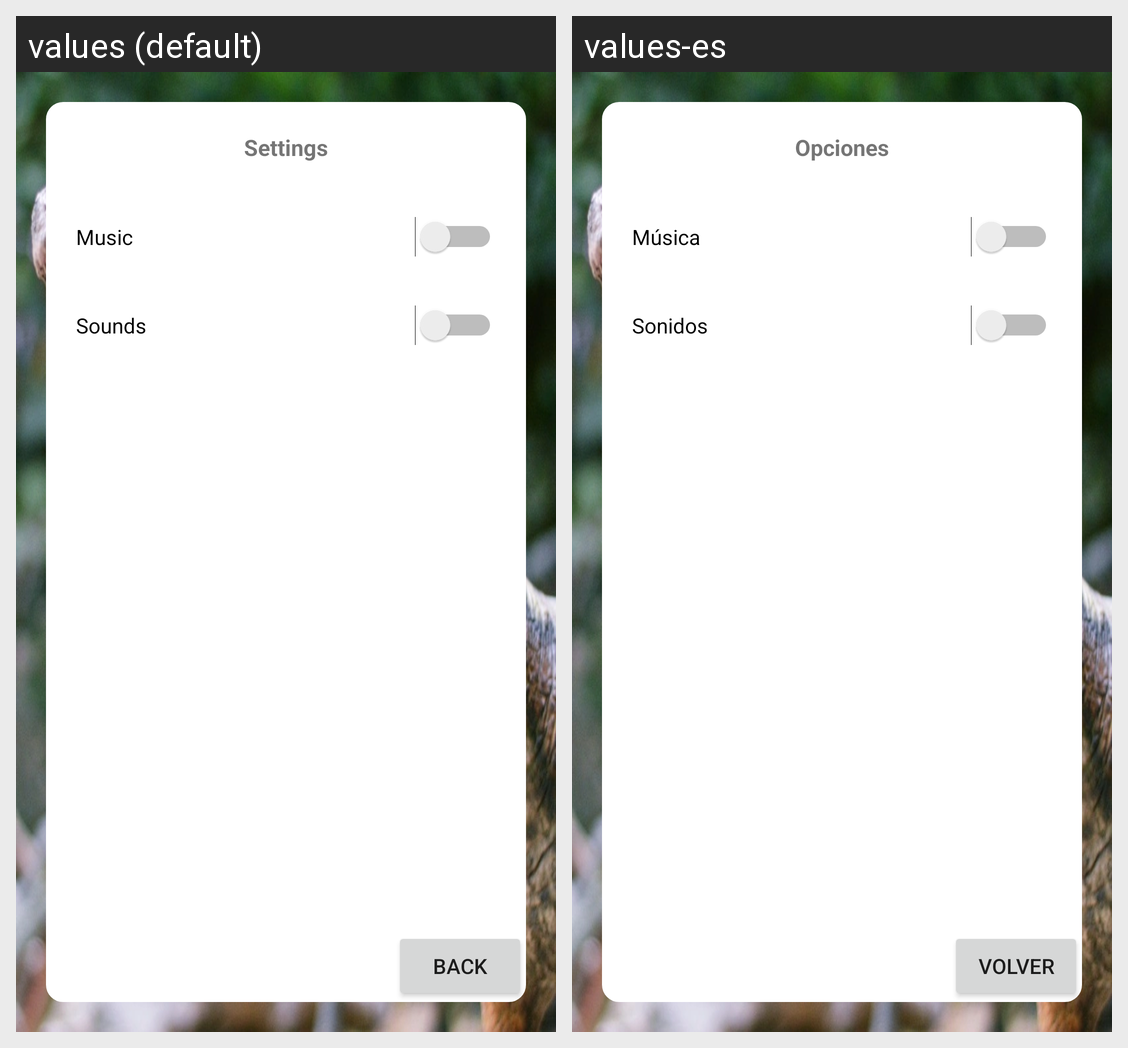

This grid shows one Android layout under two languages. Give, for every string resource on the screen, its name, the default text and each shown locale's text.
Android screen res/layout/activity_settings.xml rendered under 2 locales, left to right: values (default), values-es. Device: Nexus 5 (rendered at 1080×1920; each locale shown at half size, 540×960, under a caption strip naming it); theme AppTheme.
Strings drawn on this screen, with the default value and each locale's value (text and hints the layout hard-codes, and strings that could not be matched under every locale, appear in the picture but are not listed):

settings_title
  values: Settings
  values-es: Opciones

settings_music_switch
  values: Music
  values-es: Música

settings_sounds_switch
  values: Sounds
  values-es: Sonidos

back
  values: Back
  values-es: Volver
